The GitHub repository stahiomar/Cat-Breed-Classification-using-CNN contains a labelled image folder "dataset" with 3 categories: orange cat, siamese cat, sphynx cat. Examples follow, each with its label.

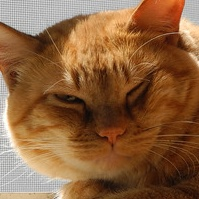
Label: orange cat

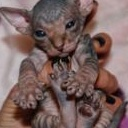
Label: sphynx cat

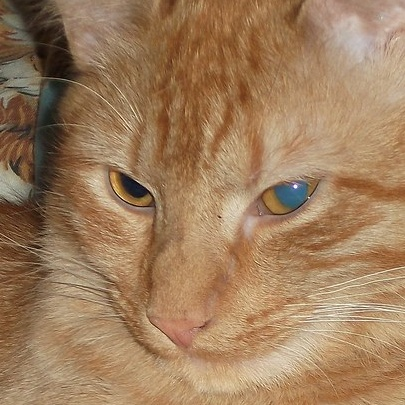
Label: orange cat

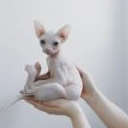
Label: sphynx cat

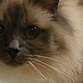
Label: siamese cat

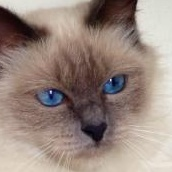
Label: siamese cat
